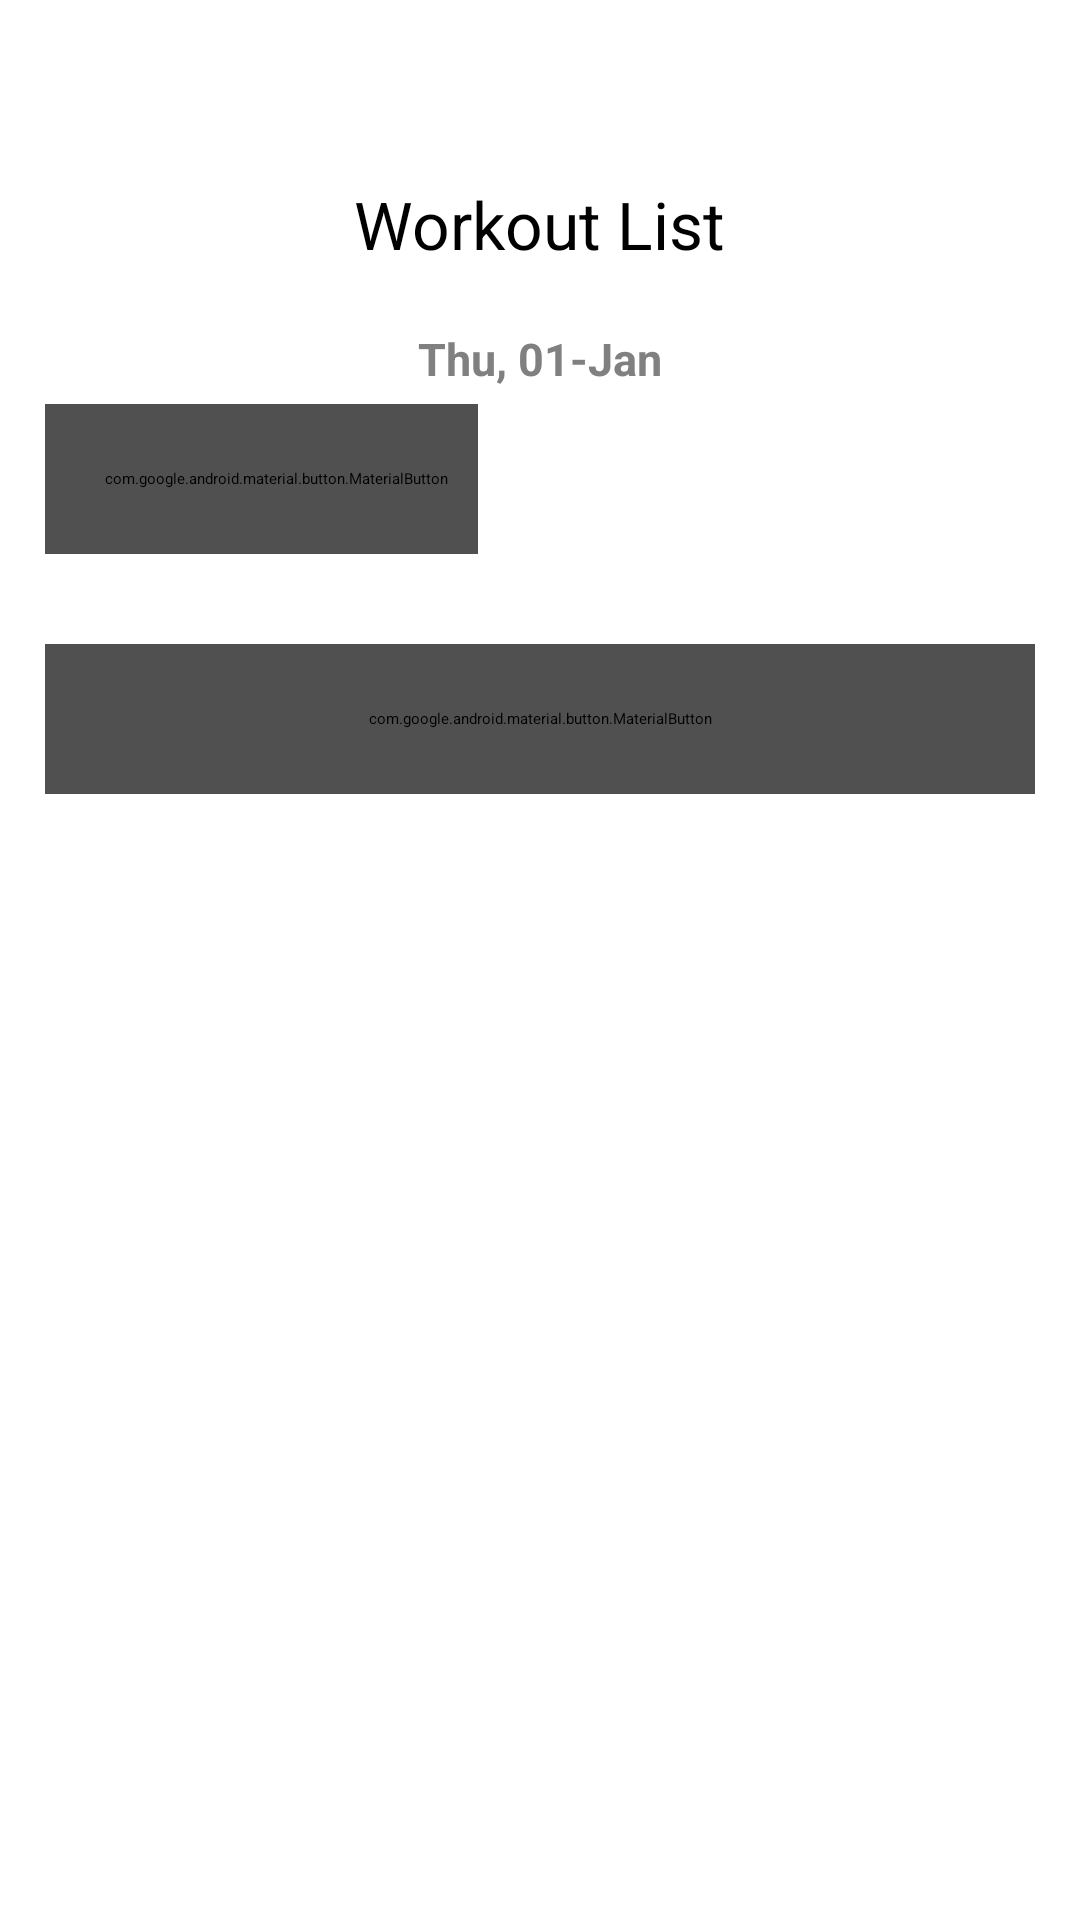

Here is an Android app screen rendered from its layout file. Give the layout XML and the strings, colors and styles it references.
<!-- AndroidManifest.xml: application theme Theme.FitnessApp -->
<!-- res/layout/activity_main_list.xml -->
<?xml version="1.0" encoding="utf-8"?>
<LinearLayout  xmlns:android="http://schemas.android.com/apk/res/android"
    xmlns:app="http://schemas.android.com/apk/res-auto"
    xmlns:tools="http://schemas.android.com/tools"
    android:layout_width="match_parent"
    android:layout_height="match_parent"
    android:orientation="vertical"
    tools:context=".MainActivityList">
    <RelativeLayout
        android:layout_width="match_parent"
        android:layout_height="wrap_content"
        android:layout_marginTop="45dp"
        android:layout_marginLeft="15dp"
        android:layout_marginRight="15dp" />


    <TextView
        android:id="@+id/txtworkout"
        android:layout_width="wrap_content"
        android:layout_height="wrap_content"
        android:layout_gravity="center"
        android:layout_margin="15dp"
        android:layout_marginLeft="20dp"
        android:layout_marginTop="20dp"
        android:text="Workout List"
        android:textColor="@color/black"
        android:textSize="22sp"
        android:textStyle="normal
" />

    <TextClock
        android:id="@+id/date"
        android:layout_width="wrap_content"
        android:layout_height="wrap_content"
        android:layout_gravity="center"
        android:format12Hour="EE, dd-MMM"
        android:padding="5dp"
        android:textColor="#808080"
        android:textSize="15sp"
        android:textStyle="bold" />

    <LinearLayout
        android:id="@+id/parentlayoutlinear"
        android:layout_width="match_parent"
        android:layout_height="wrap_content"
        android:orientation="vertical" />

    <com.google.android.material.button.MaterialButton
        android:id="@+id/addbutton"
        android:layout_width="wrap_content"
        android:layout_height="50dp"
        android:layout_marginLeft="15dp"
        android:backgroundTint="#505050"
        android:drawableRight="@drawable/ic_add"
        android:paddingLeft="20dp"
        android:paddingRight="10dp"
        android:text="Add Workout"
        android:textAllCaps="false"
        android:textColor="#FFFFFF" />
    <com.google.android.material.button.MaterialButton
        android:id="@+id/submitworkoutinfo"
        android:layout_width="match_parent"
        android:layout_height="50dp"
        android:layout_marginLeft="15dp"
        android:layout_marginTop="30dp"
        android:layout_marginRight="15dp"
        android:text="Submit Workout List"
        android:textSize="15sp"
        android:textAllCaps="false"
        android:backgroundTint="#505050"
        android:textColor="#FFFFFF" />







</LinearLayout>
<!-- resources referenced by this layout -->
<resources>
  <color name="black">#FF000000</color>
</resources>
